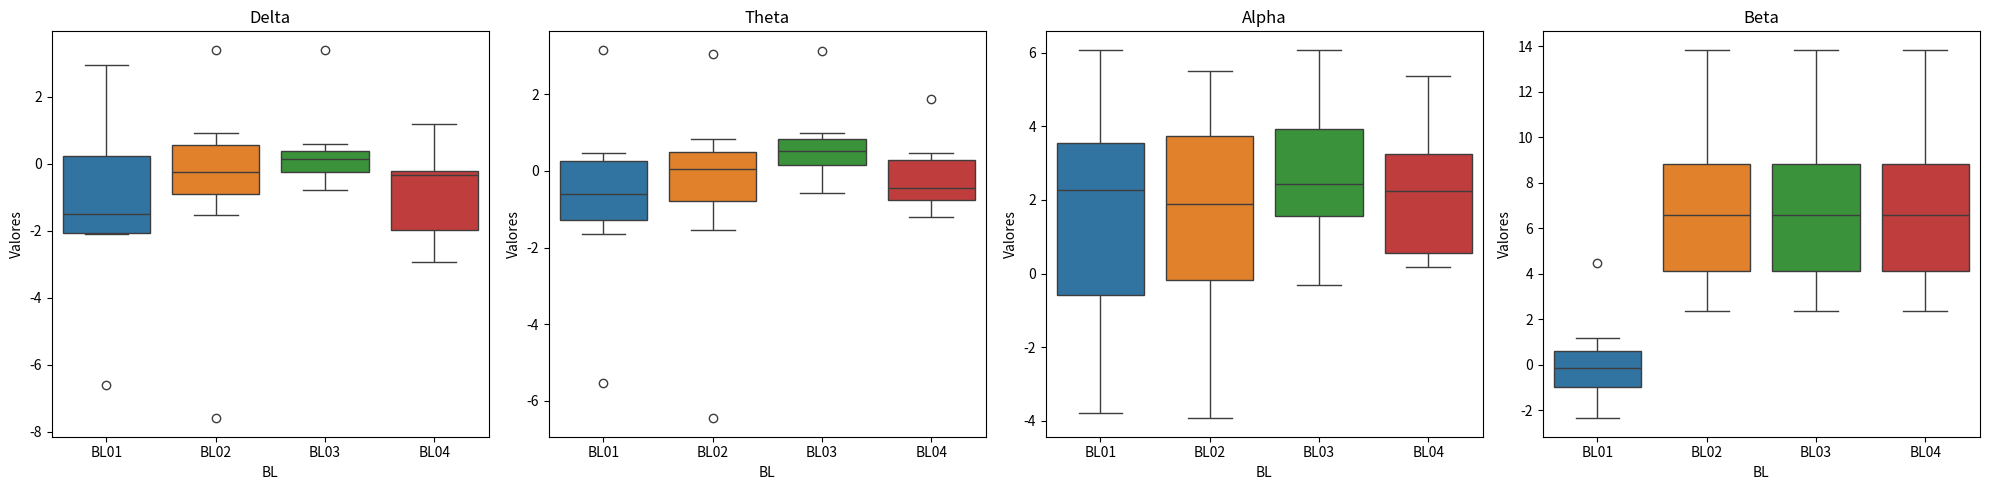

Python code for this plot:
import pandas as pd
import scipy.stats as stats
import matplotlib.pyplot as plt
import seaborn as sns
import numpy as np

dataDelta = {
    'BL01': [-6.598828,-1.495706,-2.099758,2.961852,-2.053175,0.110749,0.333398],
    'BL02': [-7.602081,-0.241282,0.23416,3.404967,-1.543926,0.911402,-0.265193],
    'BL03': [0.007234,-0.487962,0.18013,3.398979,-0.771996,0.588423,0.142021],
    'BL04': [-1.300736,-2.656407,-2.9363,1.187939,-0.222387,-0.339661,-0.212942]
}

dataBeta = {
    'BL01': [-0.624786,0.057048,1.161853,4.490162,-2.348169,-1.292759,-0.124146],
    'BL02': [9.276571,5.113219,3.127831,2.356583,13.845636,8.395421,6.58337],
    'BL03': [9.276571,5.113219,3.127831,2.356583,13.845636,8.395421,6.58337],
    'BL04': [9.276571,5.113219,3.127831,2.356583,13.845636,8.395421,6.58337]
}

dataTheta = {
    'BL01': [-5.54345,0.458863,-0.931273,3.16733,-1.651984,-0.606725,0.050645],
    'BL02': [-6.46073,0.845146,0.058084,3.051876,-1.547601,0.129889,-0.044875],
    'BL03': [0.266397,0.992905,0.027819,3.127324,-0.574045,0.534132,0.662531],
    'BL04': [-1.034652,-0.439093,-1.209791,1.888133,0.084557,-0.464225,0.464121]
}

dataAlpha = {
    'BL01': [-3.798004, 6.059843, 2.582436, 4.508273, -1.44684, 0.298265, 2.279972],
    'BL02': [-3.929847, 5.498966, 2.986723, 4.478414, -1.053383, 0.697549, 1.896387],
    'BL03': [2.166668, 6.0756, 3.258145, 4.594411, -0.300351, 0.977196, 2.431377],
    'BL04': [0.633106, 5.366982, 2.24243, 3.528272, 0.166321, 0.461914, 2.959968]
}



# Criando os boxplots para cada conjunto de dados
fig, axes = plt.subplots(1, 4, figsize=(20, 5))

for i, (title, data) in enumerate(zip(['Delta', 'Theta', 'Alpha', 'Beta'], [dataDelta, dataTheta, dataAlpha, dataBeta])):
    df = pd.DataFrame(data)
    ax = axes[i]
    sns.boxplot(data=df, ax=ax)
    ax.set_title(title)
    ax.set_xlabel('BL')
    ax.set_ylabel('Valores')

plt.tight_layout()
plt.show()

# Realizando o teste de normalidade (Shapiro-Wilk) para dataDelta como exemplo
df = pd.DataFrame(dataDelta)
normality_results = {col: stats.shapiro(df[col]) for col in df.columns}

# Exibindo os resultados do teste de normalidade
for col, result in normality_results.items():
    print(f'{col}: p-value = {result.pvalue}')
